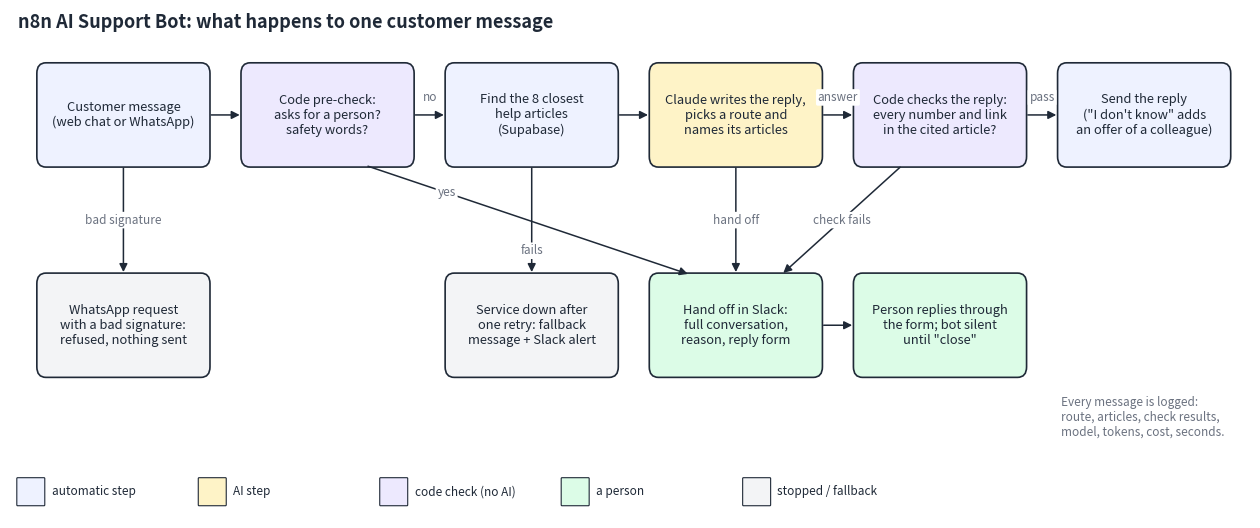

Recreate this plot in Python. (Note: this script raises an exception after producing the figure.)
"""Draw docs/architecture.png (what happens to one customer message). Run: python docs/make_diagram.py"""
from pathlib import Path

import matplotlib.pyplot as plt
from matplotlib.patches import FancyArrowPatch, FancyBboxPatch

INK, MUTED = "#1f2937", "#6b7280"
FILL = {"step": "#eef2ff", "ai": "#fef3c7", "check": "#ede9fe", "person": "#dcfce7", "stop": "#f3f4f6"}

BOXES = {
    "msg": (0.9, 6.0, "Customer message\n(web chat or WhatsApp)", "step"),
    "pre": (3.6, 6.0, "Code pre-check:\nasks for a person?\nsafety words?", "check"),
    "search": (6.3, 6.0, "Find the 8 closest\nhelp articles\n(Supabase)", "step"),
    "ai": (9.0, 6.0, "Claude writes the reply,\npicks a route and\nnames its articles", "ai"),
    "chk": (11.7, 6.0, "Code checks the reply:\nevery number and link\nin the cited article?", "check"),
    "send": (14.4, 6.0, "Send the reply\n(\"I don't know\" adds\nan offer of a colleague)", "step"),
    "fake": (0.9, 3.6, "WhatsApp request\nwith a bad signature:\nrefused, nothing sent", "stop"),
    "down": (6.3, 3.6, "Service down after\none retry: fallback\nmessage + Slack alert", "stop"),
    "hand": (9.0, 3.6, "Hand off in Slack:\nfull conversation,\nreason, reply form", "person"),
    "reply": (11.7, 3.6, "Person replies through\nthe form; bot silent\nuntil \"close\"", "person"),
}
ARROWS = [
    ("msg", "pre", ""), ("pre", "search", "no"), ("search", "ai", ""), ("ai", "chk", "answer"),
    ("chk", "send", "pass"), ("msg", "fake", "bad signature"), ("search", "down", "fails"),
    ("pre", "hand", "yes"), ("ai", "hand", "hand off"), ("chk", "hand", "check fails"), ("hand", "reply", ""),
]
W, H = 2.25, 1.15

fig, ax = plt.subplots(figsize=(16, 6.6), dpi=150)
ax.set_xlim(-0.6, 15.8)
ax.set_ylim(1.4, 7.2)
ax.axis("off")
fig.patch.set_facecolor("white")

for key, (x, y, text, kind) in BOXES.items():
    ax.add_patch(FancyBboxPatch((x - W / 2, y - H / 2), W, H, boxstyle="round,pad=0.02,rounding_size=0.12",
                                fc=FILL[kind], ec=INK, lw=1.2))
    ax.text(x, y, text, ha="center", va="center", fontsize=9.3, color=INK)

# Diagonal arrows get explicit start/end points so they pass between the boxes.
ANCHORS = {
    ("pre", "hand"): (lambda a, b: ((a[0] + 0.5, a[1] - H / 2), (b[0] - 0.6, b[1] + H / 2))),
    ("chk", "hand"): (lambda a, b: ((a[0] - 0.5, a[1] - H / 2), (b[0] + 0.6, b[1] + H / 2))),
}


def edge(a, b):
    if (a, b) in ANCHORS:
        return ANCHORS[(a, b)](BOXES[a], BOXES[b])
    (xa, ya, *_), (xb, yb, *_) = BOXES[a], BOXES[b]
    if abs(ya - yb) < 0.01:
        sx = 1 if xb > xa else -1
        return (xa + sx * W / 2, ya), (xb - sx * W / 2, yb)
    sy = 1 if yb > ya else -1
    return (xa, ya + sy * H / 2), (xb, yb - sy * H / 2)


for a, b, label in ARROWS:
    p, q = edge(a, b)
    ax.add_patch(FancyArrowPatch(p, q, arrowstyle="-|>", mutation_scale=12, color=INK, lw=1.1))
    if label:
        flat = abs(p[1] - q[1]) < 0.01
        t = {("pre", "hand"): 0.25, ("search", "down"): 0.78}.get((a, b), 0.5)  # keep labels off the crossing
        ax.text(p[0] + t * (q[0] - p[0]), p[1] + t * (q[1] - p[1]) + (0.2 if flat else 0), label, ha="center", va="center",
                fontsize=8.5, color=MUTED, style="italic", bbox=dict(boxstyle="round,pad=0.15", fc="white", ec="none"))

ax.text(-0.5, 7.0, "n8n AI Support Bot: what happens to one customer message", fontsize=13, weight="bold", color=INK)
legend = [("step", "automatic step"), ("ai", "AI step"), ("check", "code check (no AI)"),
          ("person", "a person"), ("stop", "stopped / fallback")]
for i, (kind, label) in enumerate(legend):
    ax.add_patch(FancyBboxPatch((-0.5 + i * 2.4, 1.55), 0.35, 0.3, boxstyle="round,pad=0.01", fc=FILL[kind], ec=INK, lw=0.8))
    ax.text(-0.05 + i * 2.4, 1.7, label, va="center", fontsize=8.5, color=INK)
ax.text(13.3, 2.55, "Every message is logged:\nroute, articles, check results,\nmodel, tokens, cost, seconds.",
        fontsize=8.5, color=MUTED, va="center")

out = Path(__file__).with_name("architecture.png")
fig.savefig(out, bbox_inches="tight")
print("wrote", out)
